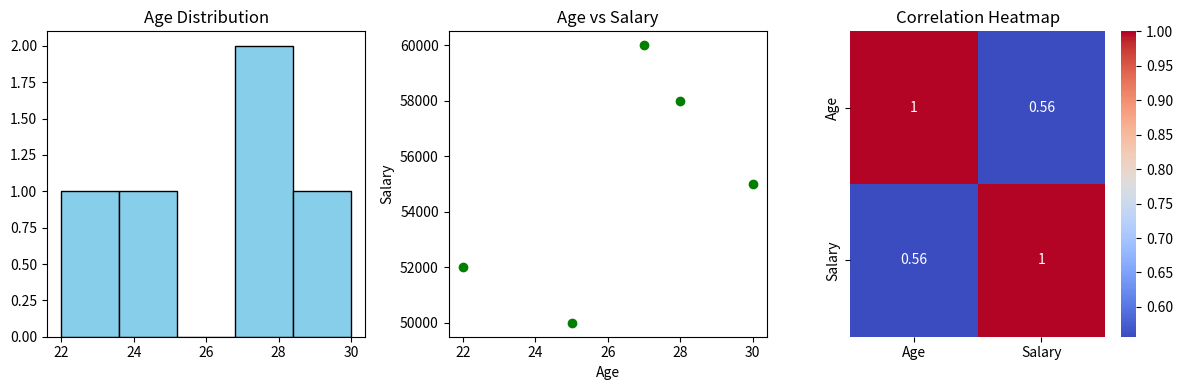

The matplotlib source for this figure:
import numpy as np
import pandas as pd
import matplotlib.pyplot as plt
import seaborn as sns

data = {
    'Name': ['John', 'Alice', 'Bob', 'David', 'Eve'],
    'Age': [25, 27, 30, 22, 28],
    'Salary': [50000, 60000, 55000, 52000, 58000],
    'Dept': ['HR', 'IT', 'Finance', 'IT', 'HR']
}

df = pd.DataFrame(data)
print("Dataset:\n", df)

plt.figure(figsize=(12, 4))

plt.subplot(1, 3, 1)
plt.hist(df['Age'], bins=5, color='skyblue', edgecolor='black')
plt.title('Age Distribution')

plt.subplot(1, 3, 2)
plt.scatter(df['Age'], df['Salary'], color='green')
plt.title('Age vs Salary')
plt.xlabel('Age')
plt.ylabel('Salary')

plt.subplot(1, 3, 3)
sns.heatmap(df[['Age', 'Salary']].corr(), annot=True, cmap='coolwarm')
plt.title('Correlation Heatmap')

plt.tight_layout()
plt.show()
